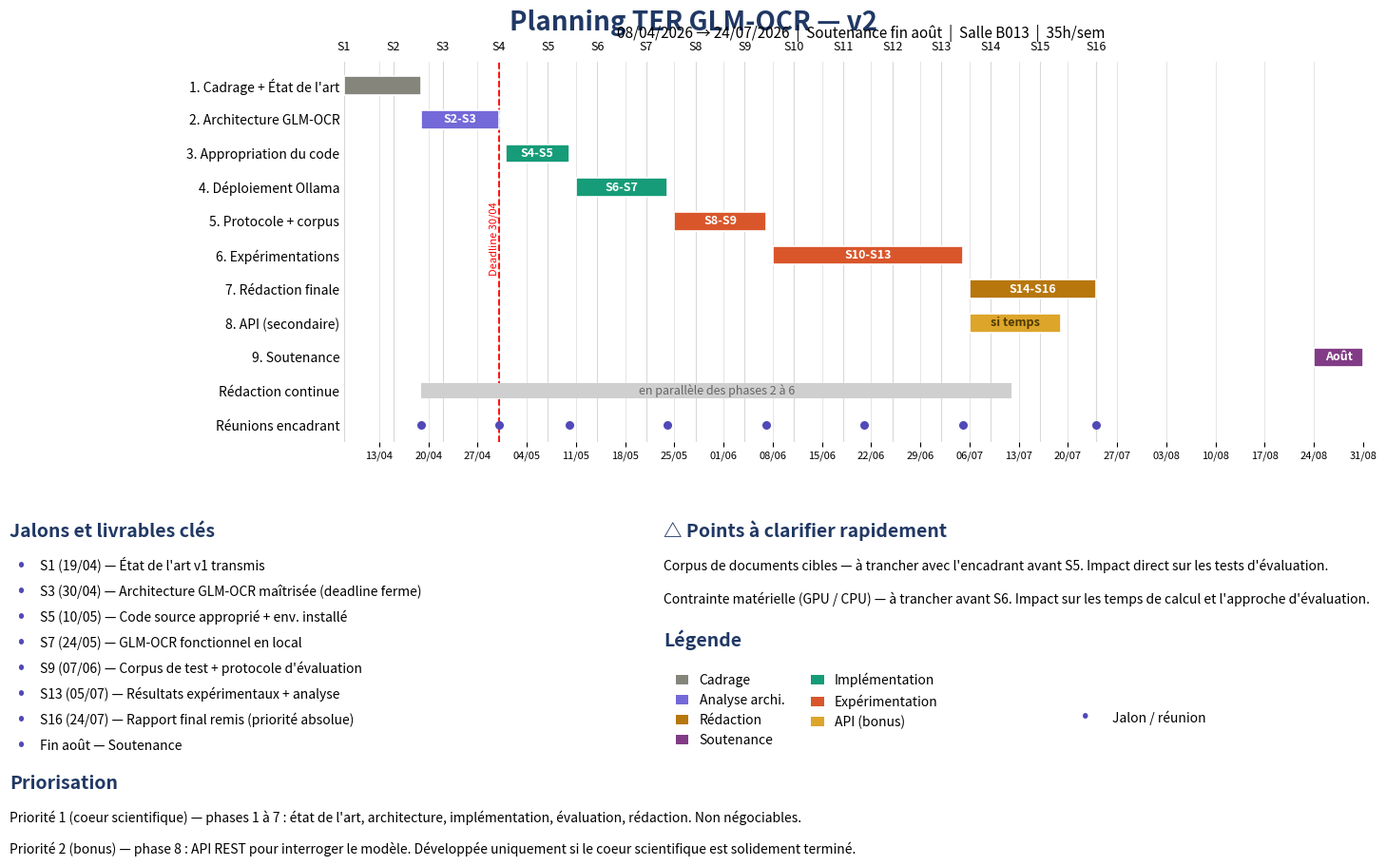

Write the Python code that produced this figure. (Note: this script raises an exception after producing the figure.)
import matplotlib.pyplot as plt
import matplotlib.dates as mdates
from matplotlib.patches import Patch
from datetime import datetime


# ============================================================
# 1. DONNÉES DU PROJET
# ============================================================

tasks = [
    # Nom, début, fin, catégorie, texte dans la barre
    ("1. Cadrage + État de l'art",
     "2026-04-08", "2026-04-19", "cadrage", ""),

    ("2. Architecture GLM-OCR",
     "2026-04-19", "2026-04-30", "architecture", "S2-S3"),

    ("3. Appropriation du code",
     "2026-05-01", "2026-05-10", "implementation", "S4-S5"),

    ("4. Déploiement Ollama",
     "2026-05-11", "2026-05-24", "implementation", "S6-S7"),

    ("5. Protocole + corpus",
     "2026-05-25", "2026-06-07", "experimentation", "S8-S9"),

    ("6. Expérimentations",
     "2026-06-08", "2026-07-05", "experimentation", "S10-S13"),

    ("7. Rédaction finale",
     "2026-07-06", "2026-07-24", "redaction", "S14-S16"),

    ("8. API (secondaire)",
     "2026-07-06", "2026-07-19", "api", "si temps"),

    ("9. Soutenance",
     "2026-08-24", "2026-08-31", "soutenance", "Août"),
]


# ============================================================
# 2. COULEURS
# ============================================================

colors = {
    "cadrage": "#85857C",
    "architecture": "#7469D8",
    "implementation": "#169C78",
    "experimentation": "#D9562B",
    "redaction": "#B7770C",
    "api": "#DDA52A",
    "soutenance": "#823B86",
}


# ============================================================
# 3. CONVERSION DES DATES
# ============================================================

def date(value):
    return datetime.strptime(value, "%Y-%m-%d")


# ============================================================
# 4. CRÉATION DE LA FIGURE
# ============================================================

fig = plt.figure(figsize=(16, 10))

# Zone principale du diagramme de Gantt
ax = fig.add_axes([0.27, 0.50, 0.67, 0.40])


# ============================================================
# 5. LIMITES DE L'AXE TEMPOREL
# ============================================================

start_date = date("2026-04-08")
end_date = date("2026-08-31")

ax.set_xlim(start_date, end_date)


# ============================================================
# 6. POSITION DES TÂCHES SUR L'AXE Y
# ============================================================

task_y = {}

for i, task in enumerate(tasks):
    task_y[task[0]] = i + 1


# ============================================================
# 7. BARRES DU DIAGRAMME DE GANTT
# ============================================================

bar_height = 0.55

for i, (name, start, end, category, label) in enumerate(tasks):

    start = date(start)
    end = date(end)

    y = i + 1

    # Barre
    ax.barh(
        y=y,
        width=(end - start).days,
        left=start,
        height=bar_height,
        color=colors[category],
        edgecolor="white",
        linewidth=1.2,
        zorder=3
    )

    # Texte à l'intérieur de la barre
    if label:

        text_color = "white"

        # Pour API, texte foncé
        if category == "api":
            text_color = "#4F3B00"

        ax.text(
            start + (end - start) / 2,
            y,
            label,
            ha="center",
            va="center",
            fontsize=9,
            fontweight="bold",
            color=text_color,
            zorder=4
        )


# ============================================================
# 8. RÉDACTION CONTINUE
# ============================================================

# Position sous les 9 tâches
y_redaction = 10

redaction_start = date("2026-04-19")
redaction_end = date("2026-07-12")

ax.barh(
    y_redaction,
    (redaction_end - redaction_start).days,
    left=redaction_start,
    height=0.45,
    color="#CFCFCF",
    edgecolor="none",
    zorder=2
)

ax.text(
    redaction_start + (redaction_end - redaction_start) / 2,
    y_redaction,
    "en parallèle des phases 2 à 6",
    ha="center",
    va="center",
    fontsize=9,
    color="#666666",
    style="italic"
)


# ============================================================
# 9. RÉUNIONS ENCADRANT
# ============================================================

y_meeting = 11

meetings = [
    "2026-04-19",
    "2026-04-30",
    "2026-05-10",
    "2026-05-24",
    "2026-06-07",
    "2026-06-21",
    "2026-07-05",
    "2026-07-24",
]

for meeting in meetings:

    d = date(meeting)

    ax.scatter(
        d,
        y_meeting,
        s=30,
        color="#5149B8",
        zorder=5
    )


# ============================================================
# 10. DEADLINE DU 30/04
# ============================================================

deadline = date("2026-04-30")

ax.axvline(
    deadline,
    color="red",
    linestyle="--",
    linewidth=1.3,
    zorder=1
)

ax.text(
    deadline,
    5.5,
    "Deadline 30/04",
    rotation=90,
    color="red",
    fontsize=8,
    ha="right",
    va="center"
)


# ============================================================
# 11. AXE Y
# ============================================================

yticks = list(range(1, 10)) + [y_redaction, y_meeting]

yticklabels = [
    "1. Cadrage + État de l'art",
    "2. Architecture GLM-OCR",
    "3. Appropriation du code",
    "4. Déploiement Ollama",
    "5. Protocole + corpus",
    "6. Expérimentations",
    "7. Rédaction finale",
    "8. API (secondaire)",
    "9. Soutenance",
    "Rédaction continue",
    "Réunions encadrant"
]

ax.set_yticks(yticks)
ax.set_yticklabels(yticklabels, fontsize=10)

# IMPORTANT :
# Matplotlib place naturellement les petites valeurs en bas.
# On inverse uniquement les limites numériques de l'axe,
# PAS les données ni l'ordre des tâches.
ax.set_ylim(11.5, 0.3)


# ============================================================
# 12. SEMAINES S1 → S16
# ============================================================

week_positions = [
    date("2026-04-08"),
    date("2026-04-15"),
    date("2026-04-22"),
    date("2026-04-30"),
    date("2026-05-07"),
    date("2026-05-14"),
    date("2026-05-21"),
    date("2026-05-28"),
    date("2026-06-04"),
    date("2026-06-11"),
    date("2026-06-18"),
    date("2026-06-25"),
    date("2026-07-02"),
    date("2026-07-09"),
    date("2026-07-16"),
    date("2026-07-24"),
]

# Lignes verticales
for d in week_positions:

    ax.axvline(
        d,
        color="#D9D9D9",
        linewidth=0.8,
        zorder=0
    )


# Labels S1 à S16
for i, d in enumerate(week_positions, start=1):

    ax.text(
        d,
        0.05,
        f"S{i}",
        ha="center",
        va="bottom",
        fontsize=9
    )


# ============================================================
# 13. AXE DES DATES
# ============================================================

ax.xaxis.set_major_locator(
    mdates.WeekdayLocator(
        byweekday=mdates.MO,
        interval=1
    )
)

ax.xaxis.set_major_formatter(
    mdates.DateFormatter("%d/%m")
)

ax.tick_params(
    axis="x",
    labelsize=8
)

ax.tick_params(
    axis="y",
    length=0
)


# ============================================================
# 14. GRILLE
# ============================================================

ax.grid(
    axis="x",
    color="#E5E5E5",
    linewidth=0.7
)

ax.set_axisbelow(True)


# ============================================================
# 15. SUPPRESSION DES BORDURES
# ============================================================

for spine in ax.spines.values():
    spine.set_visible(False)


# ============================================================
# 16. TITRE
# ============================================================

fig.suptitle(
    "Planning TER GLM-OCR — v2",
    fontsize=20,
    fontweight="bold",
    color="#203864",
    y=0.955
)

fig.text(
    0.61,
    0.925,
    "08/04/2026 → 24/07/2026  |  Soutenance fin août  |  Salle B013  |  35h/sem",
    ha="center",
    fontsize=11,
    style="italic"
)


# ============================================================
# 17. JALONS ET LIVRABLES CLÉS
# ============================================================

fig.text(
    0.05,
    0.40,
    "Jalons et livrables clés",
    fontsize=14,
    fontweight="bold",
    color="#203864"
)

milestones = [
    "S1 (19/04) — État de l'art v1 transmis",
    "S3 (30/04) — Architecture GLM-OCR maîtrisée (deadline ferme)",
    "S5 (10/05) — Code source approprié + env. installé",
    "S7 (24/05) — GLM-OCR fonctionnel en local",
    "S9 (07/06) — Corpus de test + protocole d'évaluation",
    "S13 (05/07) — Résultats expérimentaux + analyse",
    "S16 (24/07) — Rapport final remis (priorité absolue)",
    "Fin août — Soutenance"
]

y = 0.365

for text in milestones:

    fig.text(
        0.055,
        y,
        "•",
        fontsize=15,
        color="#5149B8"
    )

    fig.text(
        0.07,
        y,
        text,
        fontsize=10
    )

    y -= 0.027


# ============================================================
# 18. PRIORISATION
# ============================================================

fig.text(
    0.05,
    0.135,
    "Priorisation",
    fontsize=14,
    fontweight="bold",
    color="#203864"
)

fig.text(
    0.05,
    0.100,
    "Priorité 1 (coeur scientifique) — phases 1 à 7 : "
    "état de l'art, architecture, implémentation, évaluation, "
    "rédaction. Non négociables.",
    fontsize=10
)

fig.text(
    0.05,
    0.067,
    "Priorité 2 (bonus) — phase 8 : API REST pour interroger le modèle. "
    "Développée uniquement si le coeur scientifique est solidement terminé.",
    fontsize=10
)


# ============================================================
# 19. POINTS À CLARIFIER
# ============================================================

fig.text(
    0.48,
    0.40,
    "△ Points à clarifier rapidement",
    fontsize=14,
    fontweight="bold",
    color="#203864"
)

fig.text(
    0.48,
    0.365,
    "Corpus de documents cibles — à trancher avec l'encadrant avant S5. "
    "Impact direct sur les tests d'évaluation.",
    fontsize=10
)

fig.text(
    0.48,
    0.330,
    "Contrainte matérielle (GPU / CPU) — à trancher avant S6. "
    "Impact sur les temps de calcul et l'approche d'évaluation.",
    fontsize=10
)


# ============================================================
# 20. LÉGENDE
# ============================================================

fig.text(
    0.48,
    0.285,
    "Légende",
    fontsize=14,
    fontweight="bold",
    color="#203864"
)

legend_elements = [
    Patch(
        facecolor=colors["cadrage"],
        label="Cadrage"
    ),

    Patch(
        facecolor=colors["architecture"],
        label="Analyse archi."
    ),

    Patch(
        facecolor=colors["redaction"],
        label="Rédaction"
    ),

    Patch(
        facecolor=colors["soutenance"],
        label="Soutenance"
    ),

    Patch(
        facecolor=colors["implementation"],
        label="Implémentation"
    ),

    Patch(
        facecolor=colors["experimentation"],
        label="Expérimentation"
    ),

    Patch(
        facecolor=colors["api"],
        label="API (bonus)"
    ),
]

ax_legend = fig.add_axes(
    [0.48, 0.16, 0.35, 0.11]
)

ax_legend.axis("off")

ax_legend.legend(
    handles=legend_elements,
    loc="upper left",
    ncol=2,
    frameon=False,
    fontsize=10,
    handlelength=1.0,
    columnspacing=2.0
)

# Jalon / réunion
fig.text(
    0.755,
    0.205,
    "•",
    fontsize=16,
    color="#5149B8"
)

fig.text(
    0.775,
    0.205,
    "Jalon / réunion",
    fontsize=10
)


# ============================================================
# 21. EXPORT PNG
# ============================================================

plt.savefig(
    "images/gantt_previsionnel.png",
    dpi=300,
    bbox_inches="tight",
    facecolor="white"
)


# ============================================================
# 22. EXPORT PDF
# ============================================================

plt.savefig(
    "images/gantt_previsionnel.pdf",
    bbox_inches="tight",
    facecolor="white"
)
